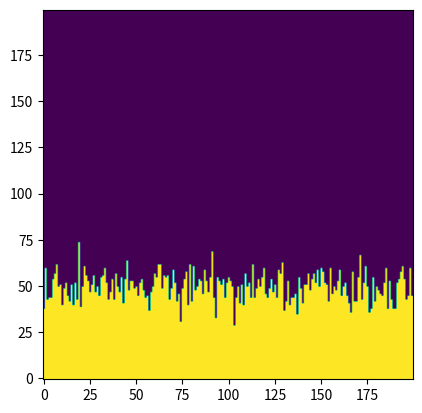
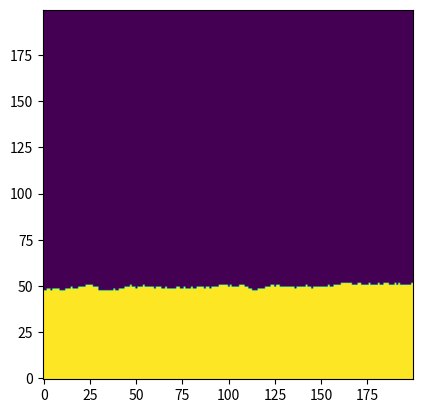

Here is the Python script that generated these plots, in order:
import random
import matplotlib.pyplot as plt
import numpy as np


def buscaLateral(lado, pos, linha, block):
    if lado:  # direita
        if pos < len(linha) - 1:
            if linha[pos + 1] == 0:
                pos += 1
            elif pos+1 < len(linha) - 1:
                if linha[pos + 2] == 0:
                    pos += 2
                else:
                    if block:
                        pos = buscaLateral(0, pos, linha, 0)
            else:
                if block:
                    pos = buscaLateral(0, pos, linha, 0)
        else:
            if block:
                pos = buscaLateral(0, pos, linha, 0)
    else:  # esquerda
        if pos > 0:
            if linha[pos - 1] == 0:
                pos -= 1
            elif pos-1 > 0:
                if linha[pos - 2] == 0:
                    pos -= 2
                else:
                    if block:
                        pos = buscaLateral(1, pos, linha, 0)
            else:
                if block:
                    pos = buscaLateral(1, pos, linha, 0)
        else:
            if block:
                pos = buscaLateral(1, pos, linha, 0)
    return pos


def makeDA(maxAlt, l, t):  # Deposição Aleatória
    vet = np.zeros((maxAlt, l), int)
    for i in range(t):
        valRnd = random.randint(0, l - 1)
        for j in range(maxAlt):
            if vet[j][valRnd] == 0:
                vet[j][valRnd] = 1
                break
    return vet


# Deposição Aleatória com Relaxamento Superficial
def makeDARS(maxAlt, l, t):
    vet = np.zeros((maxAlt, l), int)
    for i in range(t):
        valRnd = random.randint(0, l - 1)
        for j in range(maxAlt):
            if vet[j][valRnd] == 0:
                vet[j][valRnd] = 1
                break
            else:
                lado = random.randint(0, 1)
                pos = buscaLateral(lado, valRnd, vet[j][:], 1)
                if pos != valRnd:
                    vet[j][pos] = 1
                    break
    return vet


vetDA = makeDA(200, 200, 10 ** 4)
vetDARS = makeDARS(200, 200, 10 ** 4)

plt.figure(0)
plt.imshow(vetDA, origin='lower')
plt.figure(1)
plt.imshow(vetDARS, origin='lower')
plt.show()
